Run: headless pygame with SDL's dummy video driver; simulated clock (each Clock.tick advances the game by its frame time, no real sleeping); random seed 0; keys injected as events and as key.get_pressed() state; no mouse input.
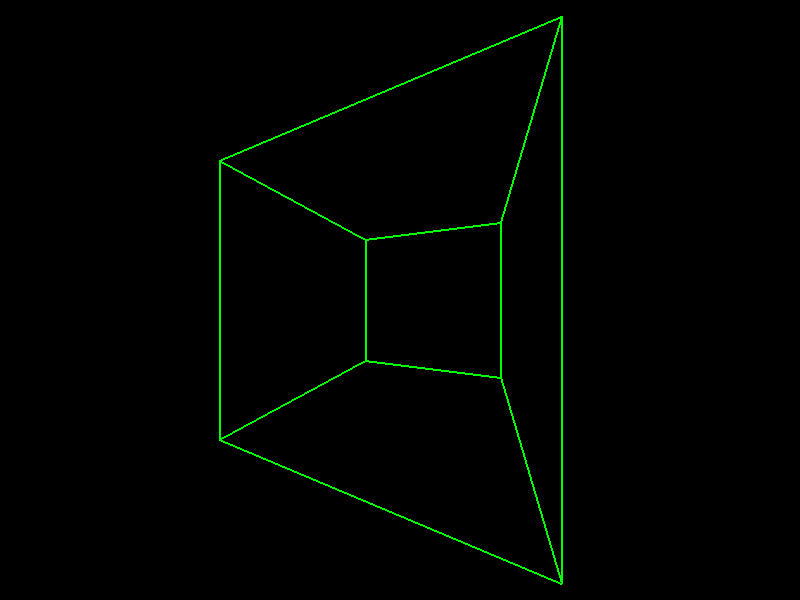
Frame 1 of 4 · flips 1–60 · no input
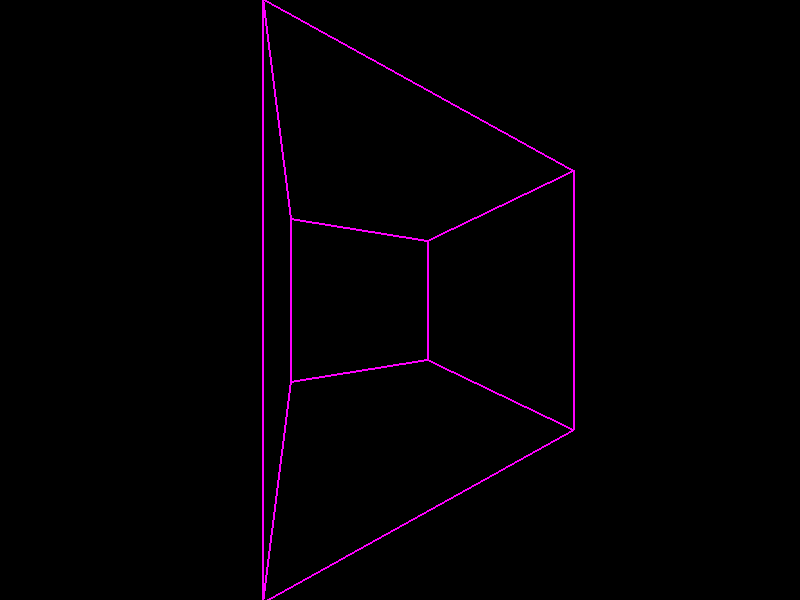
Frame 2 of 4 · flips 61–180 · tapped SPACE, RETURN · held RIGHT (→), D
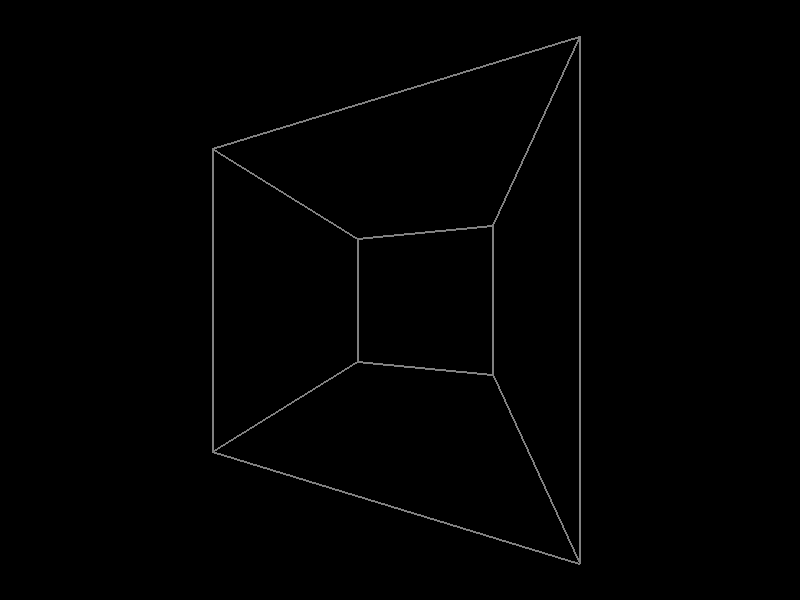
Frame 3 of 4 · flips 181–300 · held DOWN (↓), S
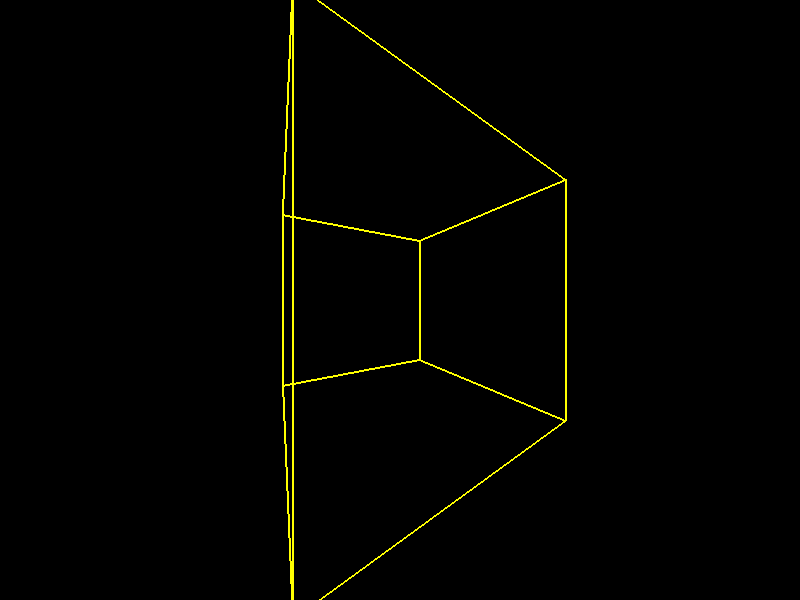
Frame 4 of 4 · flips 301–420 · held LEFT (←), A, UP (↑), W

The pygame program that drew these frames:

import pygame
import sys
import math

pygame.init()

# Constants
WIDTH, HEIGHT = 800, 600
FPS = 60

# Colors
BLACK = (0, 0, 0)

# Initialize Pygame
screen = pygame.display.set_mode((WIDTH, HEIGHT))
pygame.display.set_caption("?_?")
clock = pygame.time.Clock()

# Cube parameters
cube_size = 100
angle = 0

# Define cube vertices
vertices = [
    [-cube_size, -cube_size, -cube_size],
    [cube_size, -cube_size, -cube_size],
    [cube_size, cube_size, -cube_size],
    [-cube_size, cube_size, -cube_size],
    [-cube_size, -cube_size, cube_size],
    [cube_size, -cube_size, cube_size],
    [cube_size, cube_size, cube_size],
    [-cube_size, cube_size, cube_size]
]

# Define cube edges
edges = [
    (0, 1), (1, 2), (2, 3), (3, 0),
    (4, 5), (5, 6), (6, 7), (7, 4),
    (0, 4), (1, 5), (2, 6), (3, 7)
]

# Colors
colors = [(255, 0, 0), (0, 255, 0), (0, 0, 255),
          (255, 255, 0), (255, 0, 255), (0, 255, 255),
          (255, 255, 255), (128, 128, 128)]

# Initial color index
color_index = 0

# Font
font = pygame.font.Font(None, 36)

# Some text_b85
encrypted_text = font.render("F)Pl56W?O%<F83O:K:.X?VN>))", True, (255, 255, 255))
text_rect = encrypted_text.get_rect(center=(WIDTH // 2, HEIGHT // 2))
text_speed = 8  # Adjust the speed

# Main game loop
running = True
start_time = pygame.time.get_ticks()
while running:
    for event in pygame.event.get():
        if event.type == pygame.QUIT:
            running = False

    # Clear the screen
    screen.fill(BLACK)

    # Rotate cube
    angle += 0.02
    rotated_vertices = []
    for vertex in vertices:
        x, y, z = vertex
        new_x = x * math.cos(angle) - z * math.sin(angle)
        new_z = x * math.sin(angle) + z * math.cos(angle)
        rotated_vertices.append([new_x, y, new_z])

    # Project 3D points to 2D screen
    projected_points = []
    for vertex in rotated_vertices:
        x, y, z = vertex
        f = 200  # focal length
        scale = f / (f + z)
        screen_x = int(WIDTH / 2 + x * scale)
        screen_y = int(HEIGHT / 2 + y * scale)
        projected_points.append((screen_x, screen_y))

    # Draw edges with changing colors
    color = colors[color_index]
    for edge in edges:
        start = projected_points[edge[0]]
        end = projected_points[edge[1]]
        pygame.draw.line(screen, color, start, end, 2)

    # Check if 50 seconds have passed, then display encrypted text and move it across the screen
    current_time = pygame.time.get_ticks()
    elapsed_time = (current_time - start_time) / 1000  # convert to seconds
    if elapsed_time >= 50:
        text_rect.x += text_speed
        if text_rect.right > WIDTH:
            text_rect.x = 0 - text_rect.width

    
    # Check if 1 second has passed, then change the color
    current_time = pygame.time.get_ticks()
    elapsed_time = (current_time - start_time) / 1000  # convert to seconds
    if elapsed_time >= 0.6:
        color_index = (color_index + 1) % len(colors)
        start_time = current_time

        screen.blit(encrypted_text, text_rect)

    # Update the display
    pygame.display.flip()

    # Cap the frame rate
    clock.tick(FPS)

# Quit Pygame
pygame.quit()
sys.exit()
